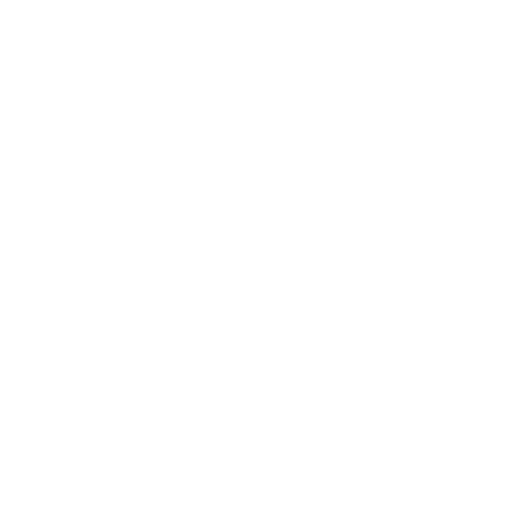
t = 0.00 s
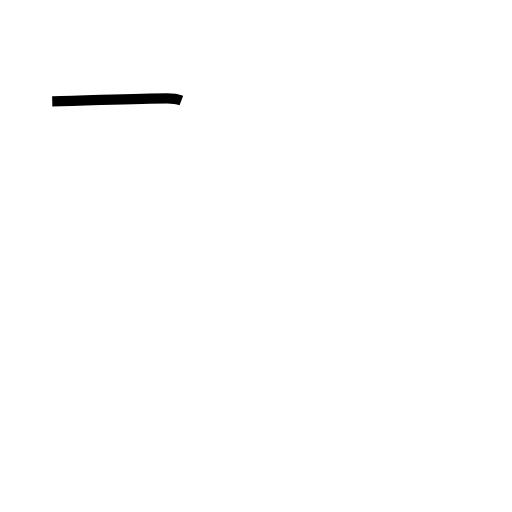
t = 0.38 s
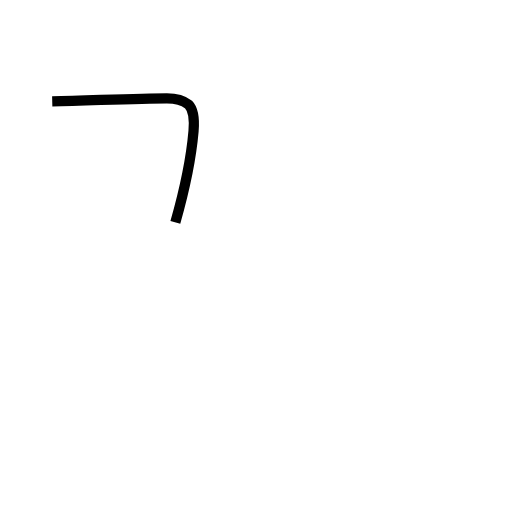
t = 0.76 s
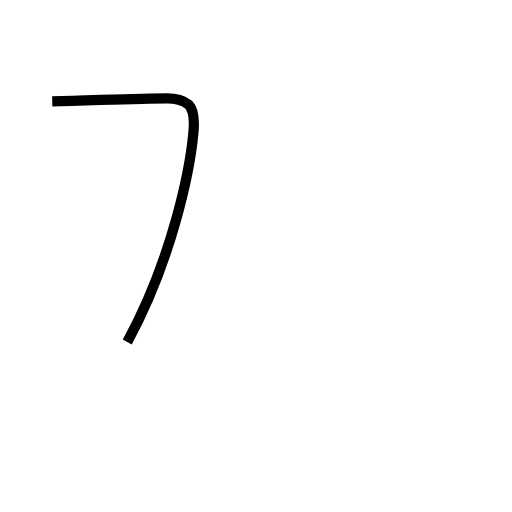
t = 1.14 s
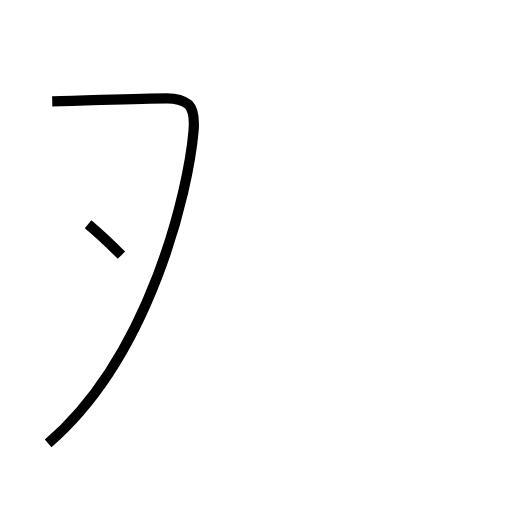
t = 1.65 s
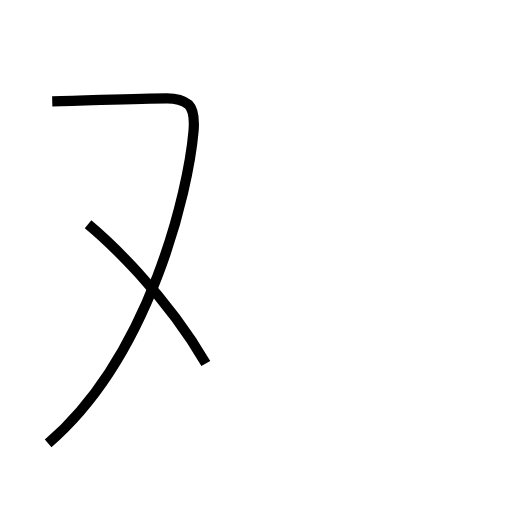
t = 2.05 s

The animated SVG that drew these frames (rendered in a browser with its animation timeline set to each time). Animation: 2 SMIL elements (animate=2); one cycle of 2.05 s.

<?xml version='1.0' encoding='utf-8'?>
<svg viewBox="0.0 -6.0 50.0 50.0" version="1.1" xmlns="http://www.w3.org/2000/svg"><rect x="-1000" y="-1000" width="2000" height="2000" stroke="white" fill="white" /><g style="fill:none;stroke:#000000;stroke-width:1"><path d="M 5.1 -34.1 C 9.2 -34.2 13.6 -34.4 16.3 -34.4 C 17.3 -34.4 17.9 -34.2 18.4 -33.8 C 18.9 -33.3 19.0 -32.4 18.9 -31.2 C 18.4 -25.4 14.7 -9.3 4.7 -0.7 " transform="translate(0.0 38.0)" stroke-dasharray="50.507882447236774" stroke-dashoffset="50.507882447236774"><animate attributeName="stroke-dashoffset" from="50.507882447236774" to="0" dur="1.515236473417103s" begin="0s" fill="freeze" /></path><path d="M 8.6 -22.1 C 10.4 -20.6 16.1 -15.4 20.1 -8.5" transform="translate(0.0 38.0)" stroke-dasharray="17.89045722760263" stroke-dashoffset="17.89045722760263"><animate attributeName="stroke-dashoffset" from="17.89045722760263" to="0" dur="0.5367137168280789s" begin="1.515236473417103s" fill="freeze" /></path></g></svg>
